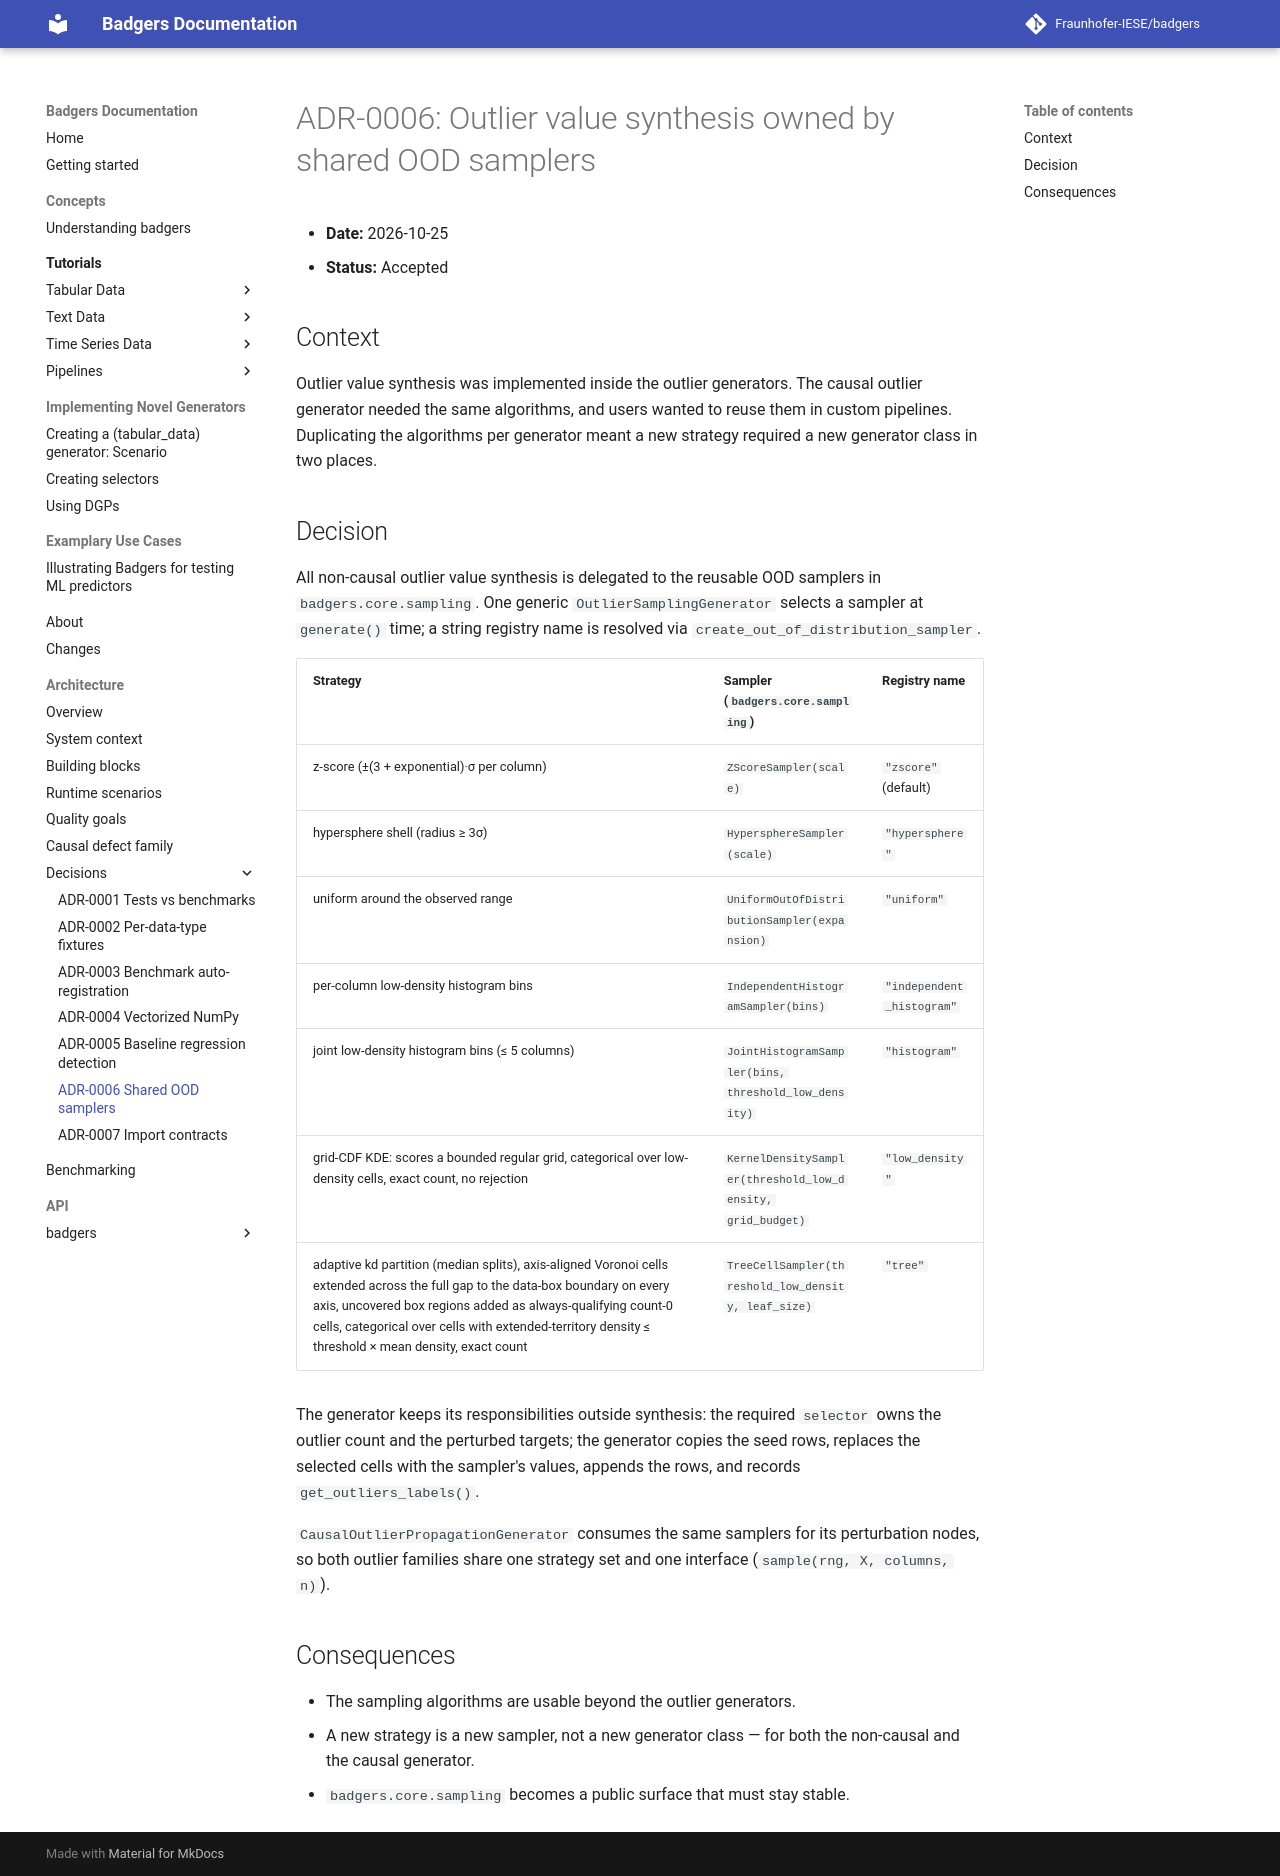

repository: Fraunhofer-IESE/badgers · page: architecture/adr/0006-shared-ood-samplers/index.html · generator: mkdocs

# ADR-0006: Outlier value synthesis owned by shared OOD samplers

- **Date:** 2026-10-25
- **Status:** Accepted

## Context

Outlier value synthesis was implemented inside the outlier generators. The causal outlier
generator needed the same algorithms, and users wanted to reuse them in custom pipelines.
Duplicating the algorithms per generator meant a new strategy required a new generator class in
two places.

## Decision

All non-causal outlier value synthesis is delegated to the reusable OOD samplers in
`badgers.core.sampling`. One generic `OutlierSamplingGenerator` selects a sampler at
`generate()` time; a string registry name is resolved via `create_out_of_distribution_sampler`.

| Strategy | Sampler (`badgers.core.sampling`) | Registry name |
|---|---|---|
| z-score (±(3 + exponential)·σ per column) | `ZScoreSampler(scale)` | `"zscore"` (default) |
| hypersphere shell (radius ≥ 3σ) | `HypersphereSampler(scale)` | `"hypersphere"` |
| uniform around the observed range | `UniformOutOfDistributionSampler(expansion)` | `"uniform"` |
| per-column low-density histogram bins | `IndependentHistogramSampler(bins)` | `"independent_histogram"` |
| joint low-density histogram bins (≤ 5 columns) | `JointHistogramSampler(bins, threshold_low_density)` | `"histogram"` |
| grid-CDF KDE: scores a bounded regular grid, categorical over low-density cells, exact count, no rejection | `KernelDensitySampler(threshold_low_density, grid_budget)` | `"low_density"` |
| adaptive kd partition (median splits), axis-aligned Voronoi cells extended across the full gap to the data-box boundary on every axis, uncovered box regions added as always-qualifying count-0 cells, categorical over cells with extended-territory density ≤ threshold × mean density, exact count | `TreeCellSampler(threshold_low_density, leaf_size)` | `"tree"` |

The generator keeps its responsibilities outside synthesis: the required `selector` owns the
outlier count and the perturbed targets; the generator copies the seed rows, replaces the
selected cells with the sampler's values, appends the rows, and records
`get_outliers_labels()`.

`CausalOutlierPropagationGenerator` consumes the same samplers for its perturbation nodes, so
both outlier families share one strategy set and one interface
(`sample(rng, X, columns, n)`).

## Consequences

- The sampling algorithms are usable beyond the outlier generators.
- A new strategy is a new sampler, not a new generator class — for both the non-causal and the
  causal generator.
- `badgers.core.sampling` becomes a public surface that must stay stable.
